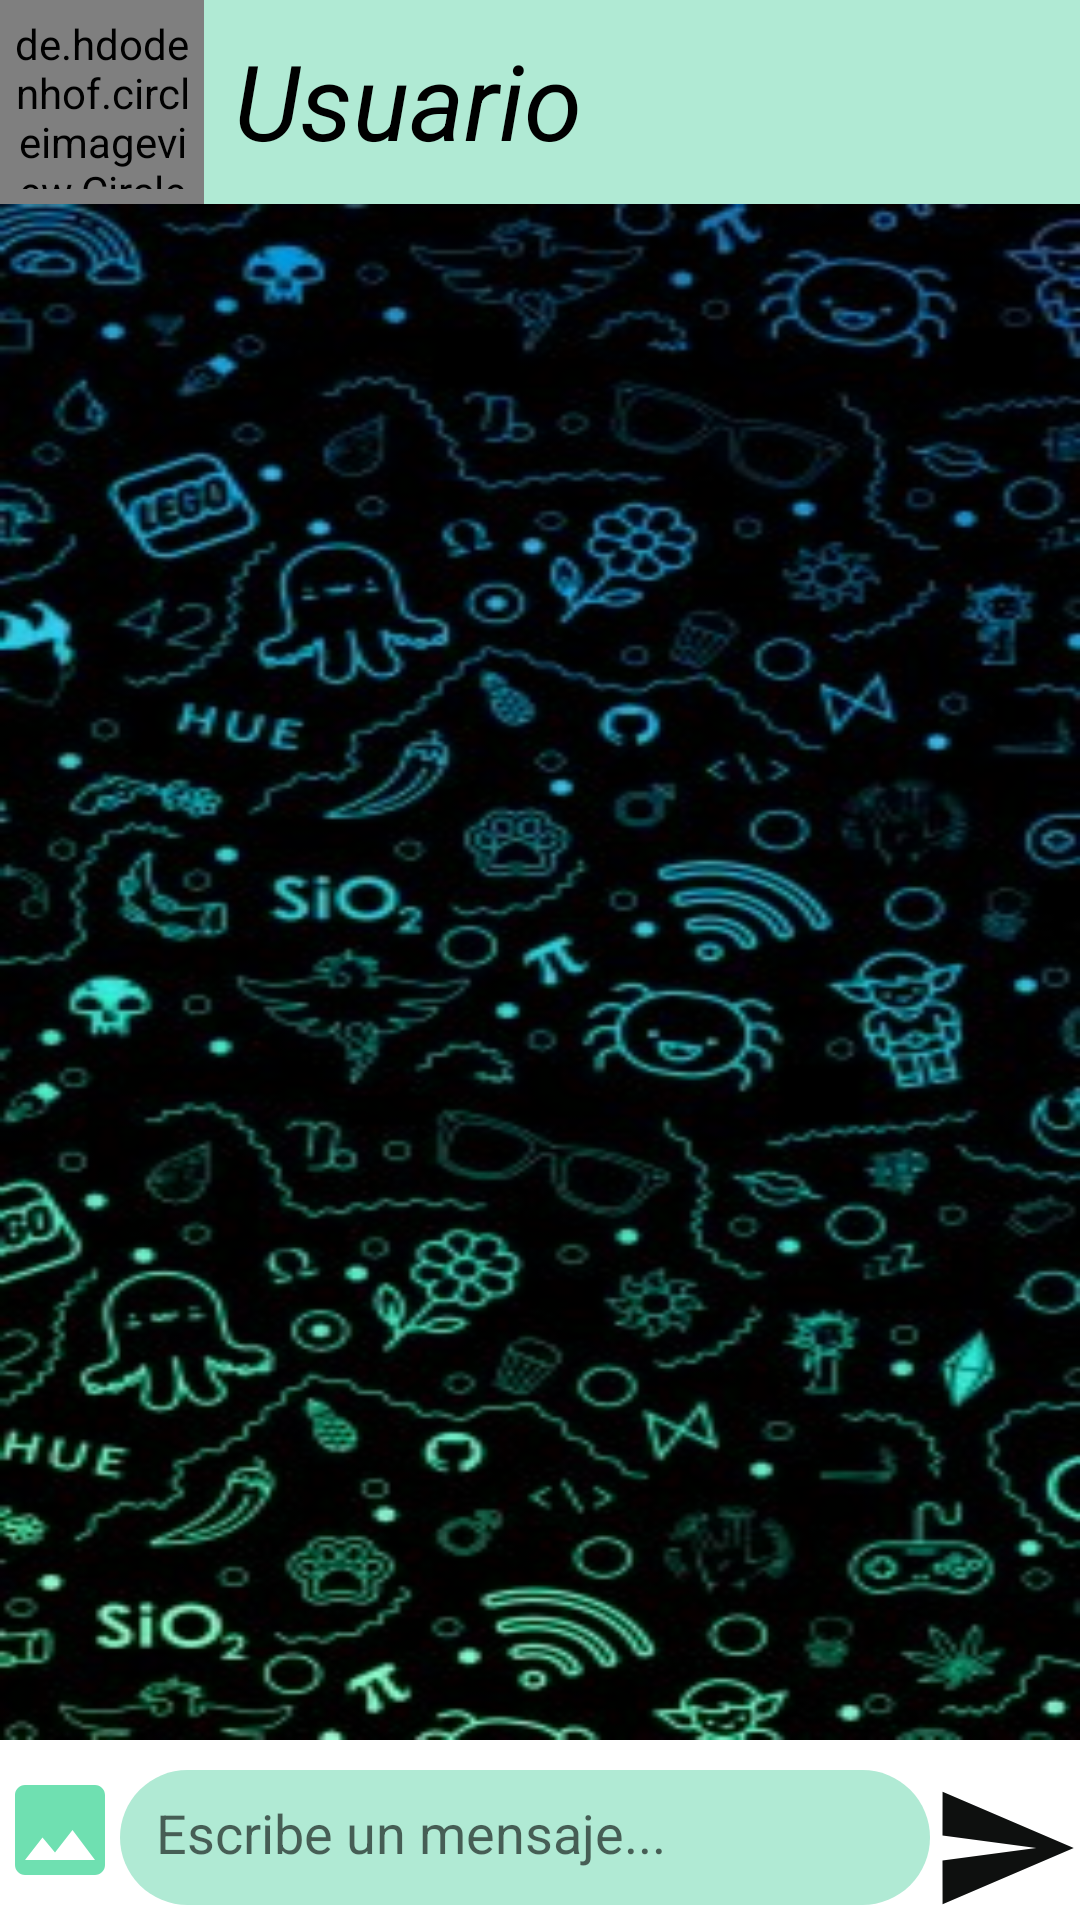

Layout XML and referenced resources for this Android screen:
<!-- AndroidManifest.xml: application theme Theme.RedSocial -->
<!-- res/layout/fragment_mensajes.xml -->
<?xml version="1.0" encoding="utf-8"?>
<LinearLayout xmlns:android="http://schemas.android.com/apk/res/android"
    xmlns:tools="http://schemas.android.com/tools"
    xmlns:app="http://schemas.android.com/apk/res-auto"
    android:layout_width="match_parent"
    android:layout_height="match_parent"
    tools:context=".fragment.Mensajeria"
    android:orientation="vertical">

    <LinearLayout
        android:layout_width="match_parent"
        android:layout_height="wrap_content"
        android:orientation="horizontal">

        <de.hdodenhof.circleimageview.CircleImageView
            android:id="@+id/fotoPerfil"
            android:layout_width="68sp"
            android:layout_height="68sp"
            android:padding="5dp"
            android:background="@color/bnt_login"
            android:src="?attr/selectableItemBackground" />

        <TextView
            android:id="@+id/nombre"
            android:layout_width="match_parent"
            android:layout_height="match_parent"
            android:background="@color/bnt_login"
            android:gravity="start"
            android:padding="10dp"
            android:text="Usuario"
            android:textColor="@color/black"
            android:textSize="35dp"
            android:textStyle="italic" />
    </LinearLayout>

    <androidx.recyclerview.widget.RecyclerView
        android:id="@+id/rvMensajes"
        android:layout_width="match_parent"
        android:layout_height="wrap_content"
        android:layout_weight="1"
        android:background="@drawable/fchat">
    </androidx.recyclerview.widget.RecyclerView>

    <LinearLayout
        android:layout_width="match_parent"
        android:layout_height="wrap_content"
        android:orientation="horizontal">

        <ImageButton
            android:id="@+id/btnEnviarFoto"
            android:layout_width="40dp"
            android:layout_height="40dp"
            android:layout_gravity="center"
            android:background="@drawable/ic_baseline_image_24" />

        <EditText
            android:id="@+id/txtMensaje"
            android:layout_width="match_parent"
            android:layout_height="45dp"
            android:layout_marginTop="10dp"

            android:layout_weight="1"
            android:background="@drawable/btn_redondeado_white"
            android:hint="Escribe un mensaje..."
            android:padding="12dp" />

        <Button
            android:id="@+id/btnEnviar"

            android:layout_width="50dp"
            android:layout_height="50dp"
            android:layout_marginTop="10dp"
            android:background="@drawable/ic_baseline_send_24" />

    </LinearLayout>


</LinearLayout>
<!-- resources referenced by this layout -->
<resources>
  <color name="black">#FF000000</color>
  <color name="bnt_login">#B0EAD4</color>
  <!-- drawable btn_redondeado_white (drawable) -->
  <?xml version="1.0" encoding="utf-8"?>
  <shape android:shape="rectangle" xmlns:android="http://schemas.android.com/apk/res/android">
  <solid android:color="@color/bnt_login"></solid>
      <corners android:radius="50dp"></corners>
  </shape>
  <!-- drawable fchat: png bitmap (drawable, 41364 bytes) -->
  <!-- drawable ic_baseline_image_24 (drawable) -->
  <vector android:height="24dp" android:tint="#6FE0B1"
      android:viewportHeight="24" android:viewportWidth="24"
      android:width="24dp" xmlns:android="http://schemas.android.com/apk/res/android">
      <path android:fillColor="@android:color/white" android:pathData="M21,19V5c0,-1.1 -0.9,-2 -2,-2H5c-1.1,0 -2,0.9 -2,2v14c0,1.1 0.9,2 2,2h14c1.1,0 2,-0.9 2,-2zM8.5,13.5l2.5,3.01L14.5,12l4.5,6H5l3.5,-4.5z"/>
  </vector>
  <!-- drawable ic_baseline_send_24 (drawable) -->
  <vector android:autoMirrored="true" android:height="24dp"
      android:tint="#0E100F" android:viewportHeight="24"
      android:viewportWidth="24" android:width="24dp" xmlns:android="http://schemas.android.com/apk/res/android">
      <path android:fillColor="@android:color/white" android:pathData="M2.01,21L23,12 2.01,3 2,10l15,2 -15,2z"/>
  </vector>
  <style name="Theme.RedSocial" parent="Theme.MaterialComponents.DayNight.DarkActionBar">
          
          <item name="colorPrimary">@color/purple_500</item>
          <item name="colorPrimaryVariant">@color/purple_700</item>
          <item name="colorOnPrimary">@color/white</item>
          
          <item name="colorSecondary">@color/teal_200</item>
          <item name="colorSecondaryVariant">@color/teal_700</item>
          <item name="colorOnSecondary">@color/black</item>
          
          <item name="android:statusBarColor" tools:targetApi="l">?attr/colorPrimaryVariant</item>
          
      </style>
  <color name="purple_500">#4DB18E</color>
  <color name="purple_700">#FF3700B3</color>
  <color name="white">#FFFFFFFF</color>
  <color name="teal_200">#FF03DAC5</color>
  <color name="teal_700">#FF018786</color>
</resources>
